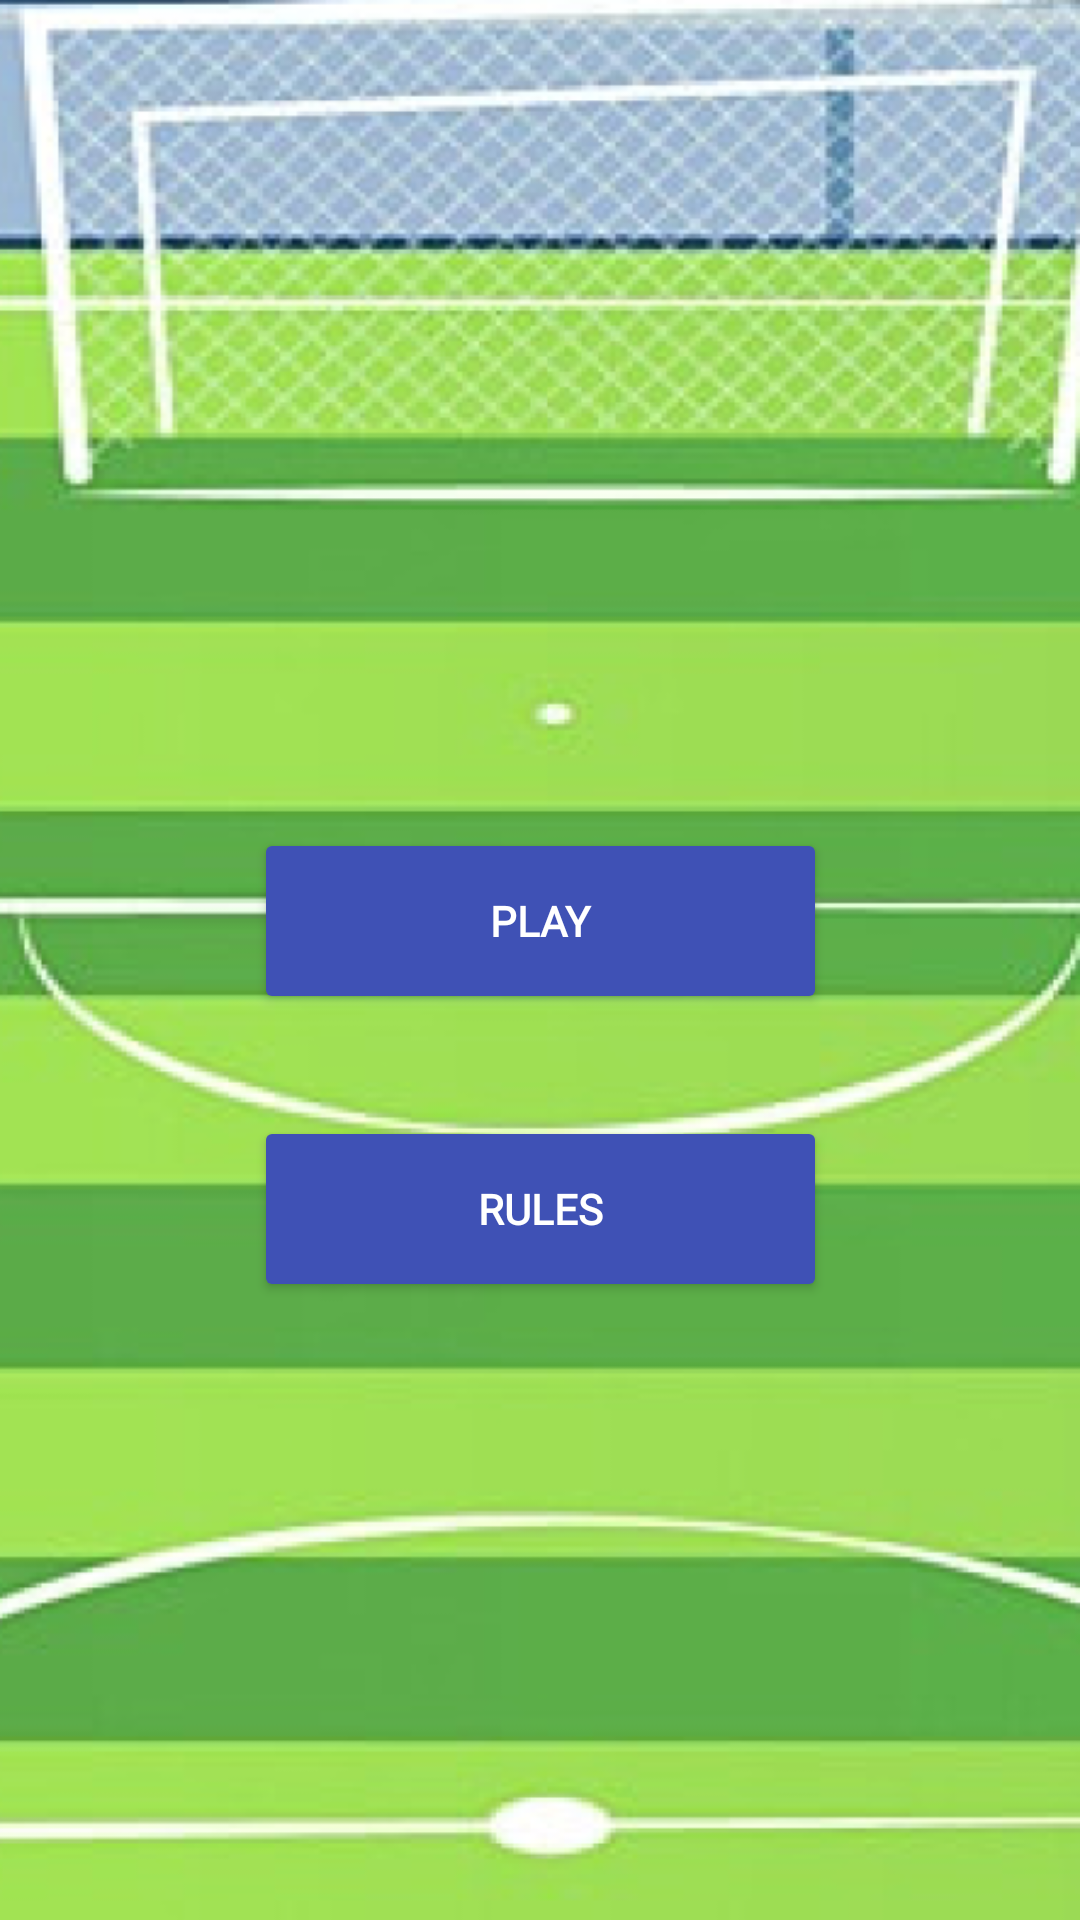

Produce the Android XML layout that renders to this screen, including the resource entries it uses.
<!-- AndroidManifest.xml: application theme Theme.TestProgect -->
<!-- res/layout/activity_start.xml -->
<?xml version="1.0" encoding="utf-8"?>
<androidx.constraintlayout.widget.ConstraintLayout xmlns:android="http://schemas.android.com/apk/res/android"
    xmlns:app="http://schemas.android.com/apk/res-auto"
    xmlns:tools="http://schemas.android.com/tools"
    android:layout_width="match_parent"
    android:layout_height="match_parent"
    android:background="@drawable/back"
    tools:context=".ui.StartActivity">

    <Button
        android:id="@+id/playBt"
        android:layout_width="191dp"
        android:layout_height="62dp"
        android:layout_marginTop="276dp"
        android:text="Play"
        android:backgroundTint="#3F51B5"
        android:textColor="@color/white"
        android:textStyle="bold"
        android:fontFamily="@font/fontt"
        app:layout_constraintEnd_toEndOf="parent"
        app:layout_constraintStart_toStartOf="parent"
        app:layout_constraintTop_toTopOf="parent" />

    <Button
        android:id="@+id/rulesBt"
        android:layout_width="0dp"
        android:layout_height="62dp"
        android:layout_marginTop="34dp"
        android:text="Rules"
        android:backgroundTint="#3F51B5"
        android:textColor="@color/white"
        android:textStyle="bold"
        android:fontFamily="@font/fontt"
        app:layout_constraintEnd_toEndOf="@+id/playBt"
        app:layout_constraintStart_toStartOf="@+id/playBt"
        app:layout_constraintTop_toBottomOf="@+id/playBt" />
</androidx.constraintlayout.widget.ConstraintLayout>
<!-- resources referenced by this layout -->
<resources>
  <!-- drawable back: png bitmap (drawable, 211141 bytes) -->
  <style name="Theme.TestProgect" parent="Base.Theme.TestProgect" />
  <style name="Base.Theme.TestProgect" parent="Theme.Material3.DayNight.NoActionBar">
          
          
      </style>
  <!-- not gathered from this repository: default colours our renderer supplied (Android Studio template values) -->
  <color name="white">#FFFFFFFF</color>
</resources>
